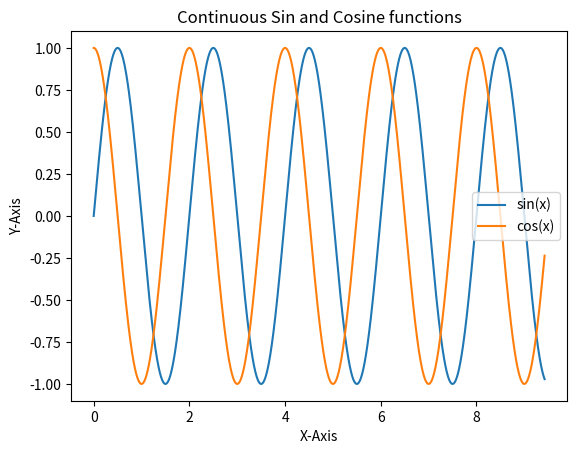

Write Python code to recreate this figure.
# Databricks notebook source
#import libraries
import numpy as np
import matplotlib.pyplot as plt

#define variables
x = np.arange(0.000,3*np.pi,0.001)
y = np.sin(x*np.pi)
z = np.cos(x*np.pi)

#plot function
plt.plot(x,y,x,z)

#add labels to plot
plt.xlabel('X-Axis')
plt.ylabel('Y-Axis')
plt.title('Continuous Sin and Cosine functions')
plt.legend(['sin(x)', 'cos(x)'])

#show plot
plt.show()
